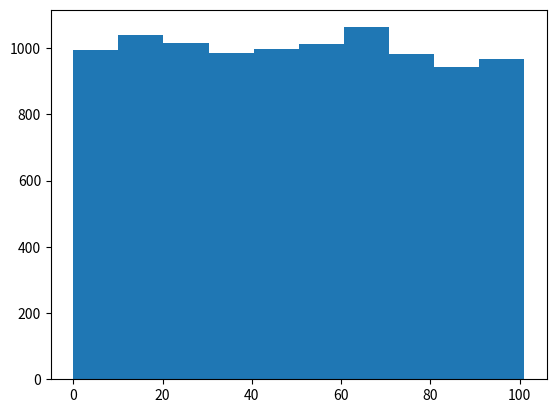

Recreate this plot in Python.
import numpy as np
import matplotlib.pyplot as plt

#一様乱数を生成
# rand_list = []
# for i in range (10000):
#     rand = (0 - 101) * np.random.rand() + 0
#     rand = np.sqrt(rand**2)
#     rand_list.append(rand)

# rand = np.random.uniform(low=0.0,high=101,size=10000)
rng = np.random.default_rng()
rand = rng.uniform(0,101,10000)

plt.hist(rand)
plt.show()